Dataset: dataset (GitHub, atlan-antillia/sol4py). Classes: 3x3 basketball, archery, artistic gymnastics, artistic swimming, athletics, badminton, baseball, basketball, beach volleyball, boxing, canoe slalom, canoe sprint, cycling BMX freestyle, cycling BMX racing, cycling mountain bike, cycling road, cycling track, diving, equestrian dressage, equestrian eventing, equestrian jumping, fencing, football, golf, handball, hockey, judo, karate kata, karate kumite, marathon swimming, modern pentathlon, rhythmic gymnastics, rowing, rugby, sailing, shooting, skateboarding, softball, sport climbing, surfing, swimming, table tennis, taekwondo, tennis, trampoline gymnastics, triathlon, volleyball, water polo, weightlifting, wrestling.

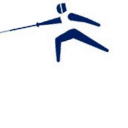
Label: fencing

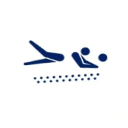
Label: beach volleyball

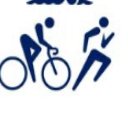
Label: triathlon

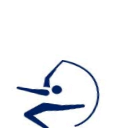
Label: rhythmic gymnastics

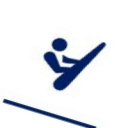
Label: trampoline gymnastics

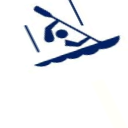
Label: canoe slalom
